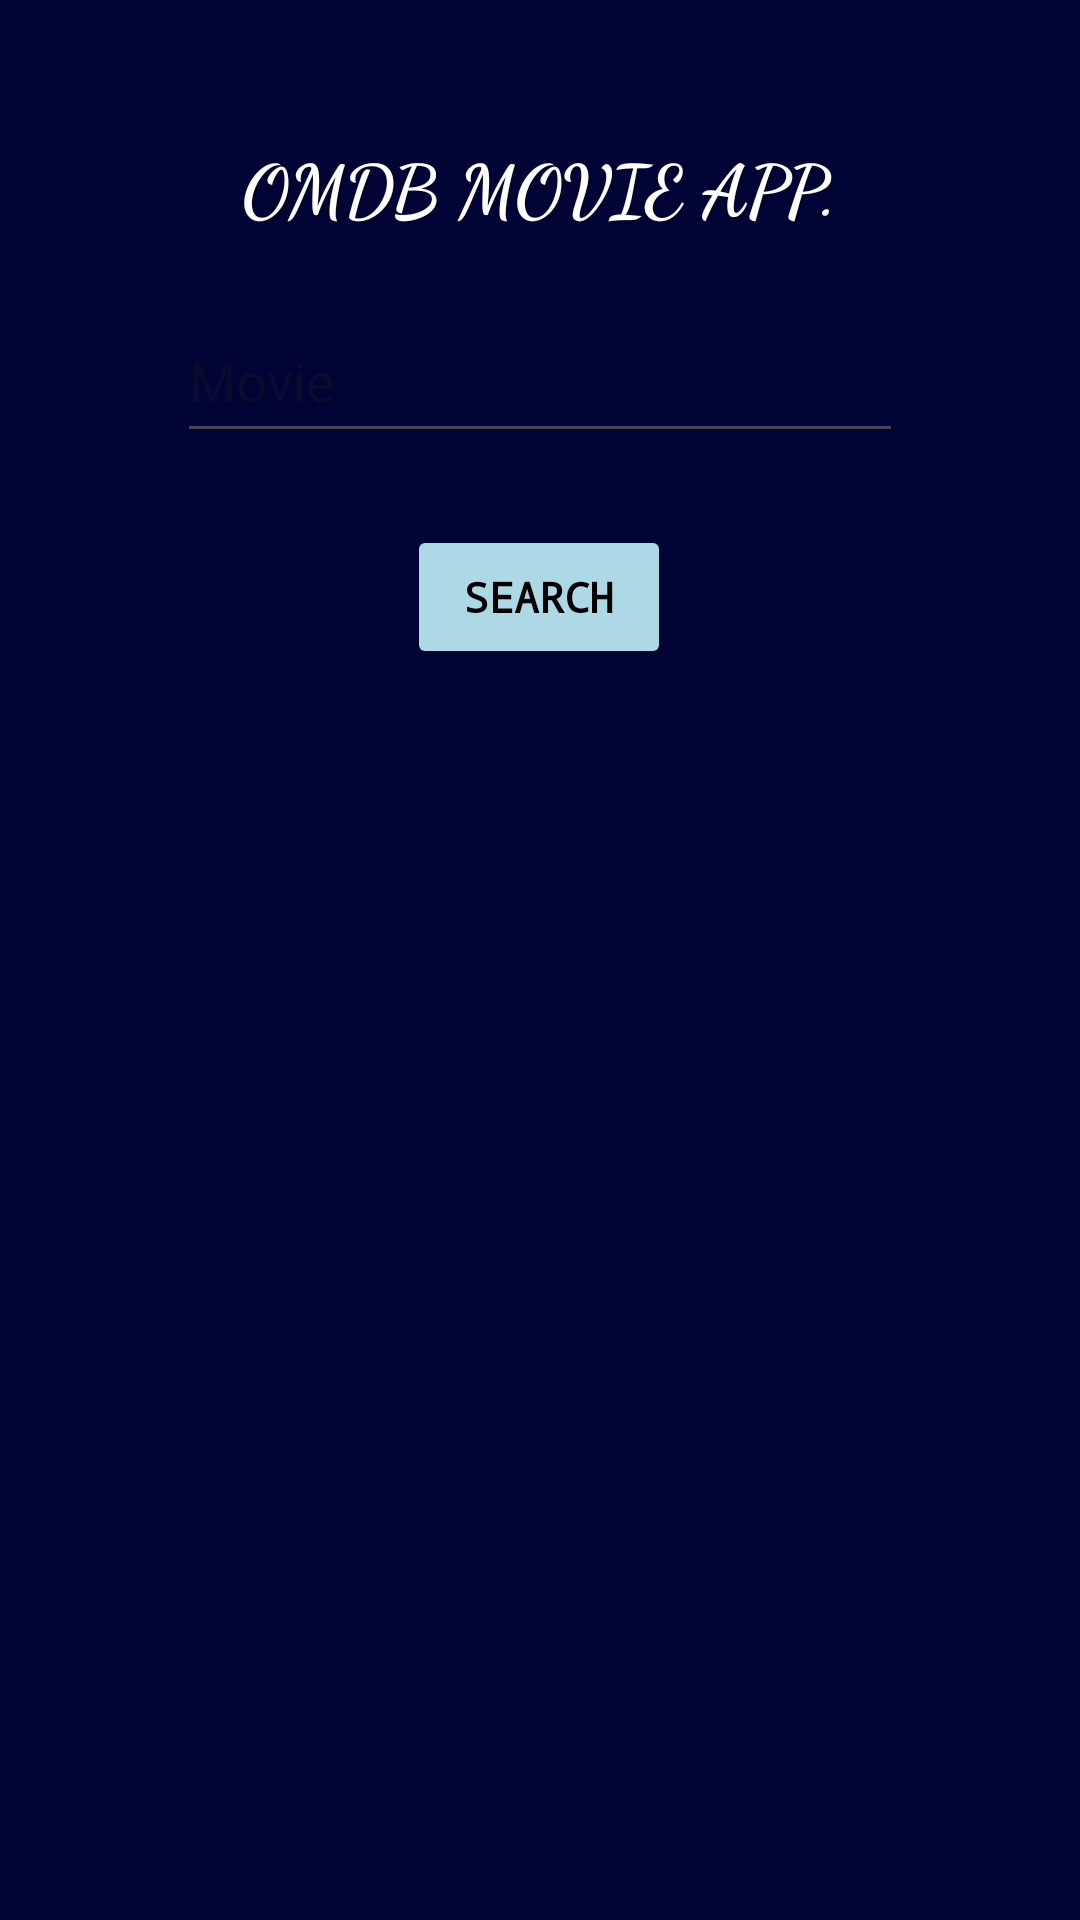

Reconstruct the res/layout file that produces this screen, plus the resources it refers to.
<!-- AndroidManifest.xml: application theme Theme.MoiAssignmienteDuos -->
<!-- res/layout/fragment_search.xml -->
<?xml version="1.0" encoding="utf-8"?>
<androidx.constraintlayout.widget.ConstraintLayout xmlns:android="http://schemas.android.com/apk/res/android"
    xmlns:app="http://schemas.android.com/apk/res-auto"
    xmlns:tools="http://schemas.android.com/tools"
    android:id="@+id/main"
    android:layout_width="match_parent"
    android:layout_height="match_parent"
    android:background="#FF000435"
    tools:context=".views.MainActivity">

    <com.google.android.material.textfield.TextInputEditText
        android:id="@+id/textInput"
        android:layout_width="242dp"
        android:layout_height="51dp"
        android:layout_marginStart="85dp"
        android:layout_marginTop="100dp"
        android:layout_marginEnd="85dp"
        android:hint="Movie"

        android:textColor="@color/white"
        app:layout_constraintEnd_toEndOf="parent"
        app:layout_constraintHorizontal_bias="0.5"
        app:layout_constraintStart_toStartOf="parent"
        app:layout_constraintTop_toTopOf="parent" />

    <androidx.recyclerview.widget.RecyclerView
        android:id="@+id/recyclerViewMovieList"
        android:layout_width="match_parent"
        android:layout_height="0dp"
        android:layout_marginStart="16dp"
        android:layout_marginEnd="16dp"
        app:layout_constraintBottom_toBottomOf="parent"
        app:layout_constraintEnd_toEndOf="parent"
        app:layout_constraintHorizontal_bias="0.0"
        app:layout_constraintStart_toStartOf="parent"
        app:layout_constraintTop_toBottomOf="@+id/searchButton"
        tools:listitem="@layout/movie_item" />

    <Button
        android:id="@+id/searchButton"
        android:layout_width="wrap_content"
        android:layout_height="wrap_content"
        android:layout_marginStart="160dp"
        android:layout_marginTop="24dp"
        android:layout_marginEnd="161dp"
        android:layout_marginBottom="16dp"
        android:backgroundTint="#FFADD8E6"
        android:fontFamily="monospace"
        android:text="Search"
        android:textAlignment="center"
        android:textColor="@color/black"
        android:textStyle="bold"
        app:icon="@android:drawable/ic_menu_search"
        app:iconTint="@color/black"
        app:layout_constraintBottom_toTopOf="@+id/recyclerViewMovieList"
        app:layout_constraintEnd_toEndOf="parent"
        app:layout_constraintHorizontal_bias="0.5"
        app:layout_constraintStart_toStartOf="parent"
        app:layout_constraintTop_toBottomOf="@+id/textInput" />

    <TextView
        android:id="@+id/textView"
        style="@style/MovieTitleTextStyle"
        android:layout_width="wrap_content"
        android:layout_height="wrap_content"
        android:layout_marginTop="32dp"
        android:layout_marginBottom="8dp"
        android:fontFamily="cursive"
        android:text="OMDB Movie App."
        android:textAllCaps="true"
        android:textSize="24sp"
        android:textStyle="bold"
        app:layout_constraintBottom_toTopOf="@+id/textInput"
        app:layout_constraintEnd_toEndOf="parent"
        app:layout_constraintStart_toStartOf="parent"
        app:layout_constraintTop_toTopOf="parent"
        tools:text="OMDB Movie App" />

</androidx.constraintlayout.widget.ConstraintLayout>
<!-- res/layout/movie_item.xml (included above) -->
<?xml version="1.0" encoding="utf-8"?>
<androidx.cardview.widget.CardView xmlns:android="http://schemas.android.com/apk/res/android"
    xmlns:app="http://schemas.android.com/apk/res-auto"
    xmlns:tools="http://schemas.android.com/tools"
    android:layout_width="match_parent"
    android:layout_height="wrap_content"
    android:layout_margin="8dp"
    android:elevation="4dp"
    android:padding="12dp"
    android:color="@color/white"
    >

    <LinearLayout
        android:layout_width="match_parent"
        android:layout_height="wrap_content"
        android:orientation="vertical"
        android:background="#FFf2f2f2"
        android:padding="16dp">

        <LinearLayout
            android:layout_width="match_parent"
            android:layout_height="match_parent"
            android:layout_marginBottom="20dp"
            android:orientation="horizontal">

            <LinearLayout
                android:layout_width="120dp"
                android:layout_height="wrap_content"
                android:orientation="vertical">

                <TextView
                    android:id="@+id/movieTitleText"
                    android:layout_width="wrap_content"
                    android:layout_height="wrap_content"
                    android:fontFamily="cursive"
                    android:paddingHorizontal="10dp"
                    android:paddingVertical="5dp"
                    android:text="Movie Title"
                    android:textAllCaps="false"
                    android:textColor="@color/black"
                    android:textSize="20sp"
                    android:textStyle="bold|italic"
                    android:typeface="normal" />

                <TextView
                    android:id="@+id/movieRatingText"
                    android:layout_width="wrap_content"
                    android:layout_height="wrap_content"
                    android:fontFamily="monospace"
                    android:paddingHorizontal="10dp"
                    android:paddingVertical="5dp"
                    android:text="Rating: 0"
                    android:textAllCaps="false"
                    android:textColor="@color/black"
                    android:textSize="14sp" />

                <TextView
                    android:id="@+id/movieYearText"
                    android:layout_width="wrap_content"
                    android:layout_height="wrap_content"
                    android:fontFamily="monospace"
                    android:paddingHorizontal="10dp"
                    android:paddingVertical="5dp"
                    android:text="Year: 2023"
                    android:textColor="@color/black"
                    android:textSize="14sp" />
            </LinearLayout>

            <ImageView
                android:id="@+id/movieimageView"
                android:layout_width="match_parent"
                android:layout_height="150dp"
                tools:srcCompat="@tools:sample/avatars" />
        </LinearLayout>

        <Button
            android:id="@+id/infoButton"
            android:layout_width="match_parent"
            android:layout_height="wrap_content"
            android:backgroundTint="#FFADD8E6"
            android:text="Tap for More."
            android:textAlignment="center"
            android:textColor="#FF000435"
            android:textStyle="bold" />


    </LinearLayout>
</androidx.cardview.widget.CardView>
<!-- resources referenced by this layout -->
<resources>
  <style name="MovieTitleTextStyle">
          <item name="android:textSize">22sp</item>
          <item name="android:textStyle">bold</item>
          <item name="android:textColor">@color/white</item>
          <item name="android:fontFamily">serif-monospace</item>
      </style>
  <style name="Theme.MoiAssignmienteDuos" parent="Base.Theme.MoiAssignmienteDuos" />
  <style name="Base.Theme.MoiAssignmienteDuos" parent="Theme.Material3.DayNight.NoActionBar">
          
          
      </style>
  <!-- not gathered from this repository: default colours our renderer supplied (Android Studio template values) -->
  <color name="black">#FF000000</color>
  <color name="white">#FFFFFFFF</color>
</resources>
